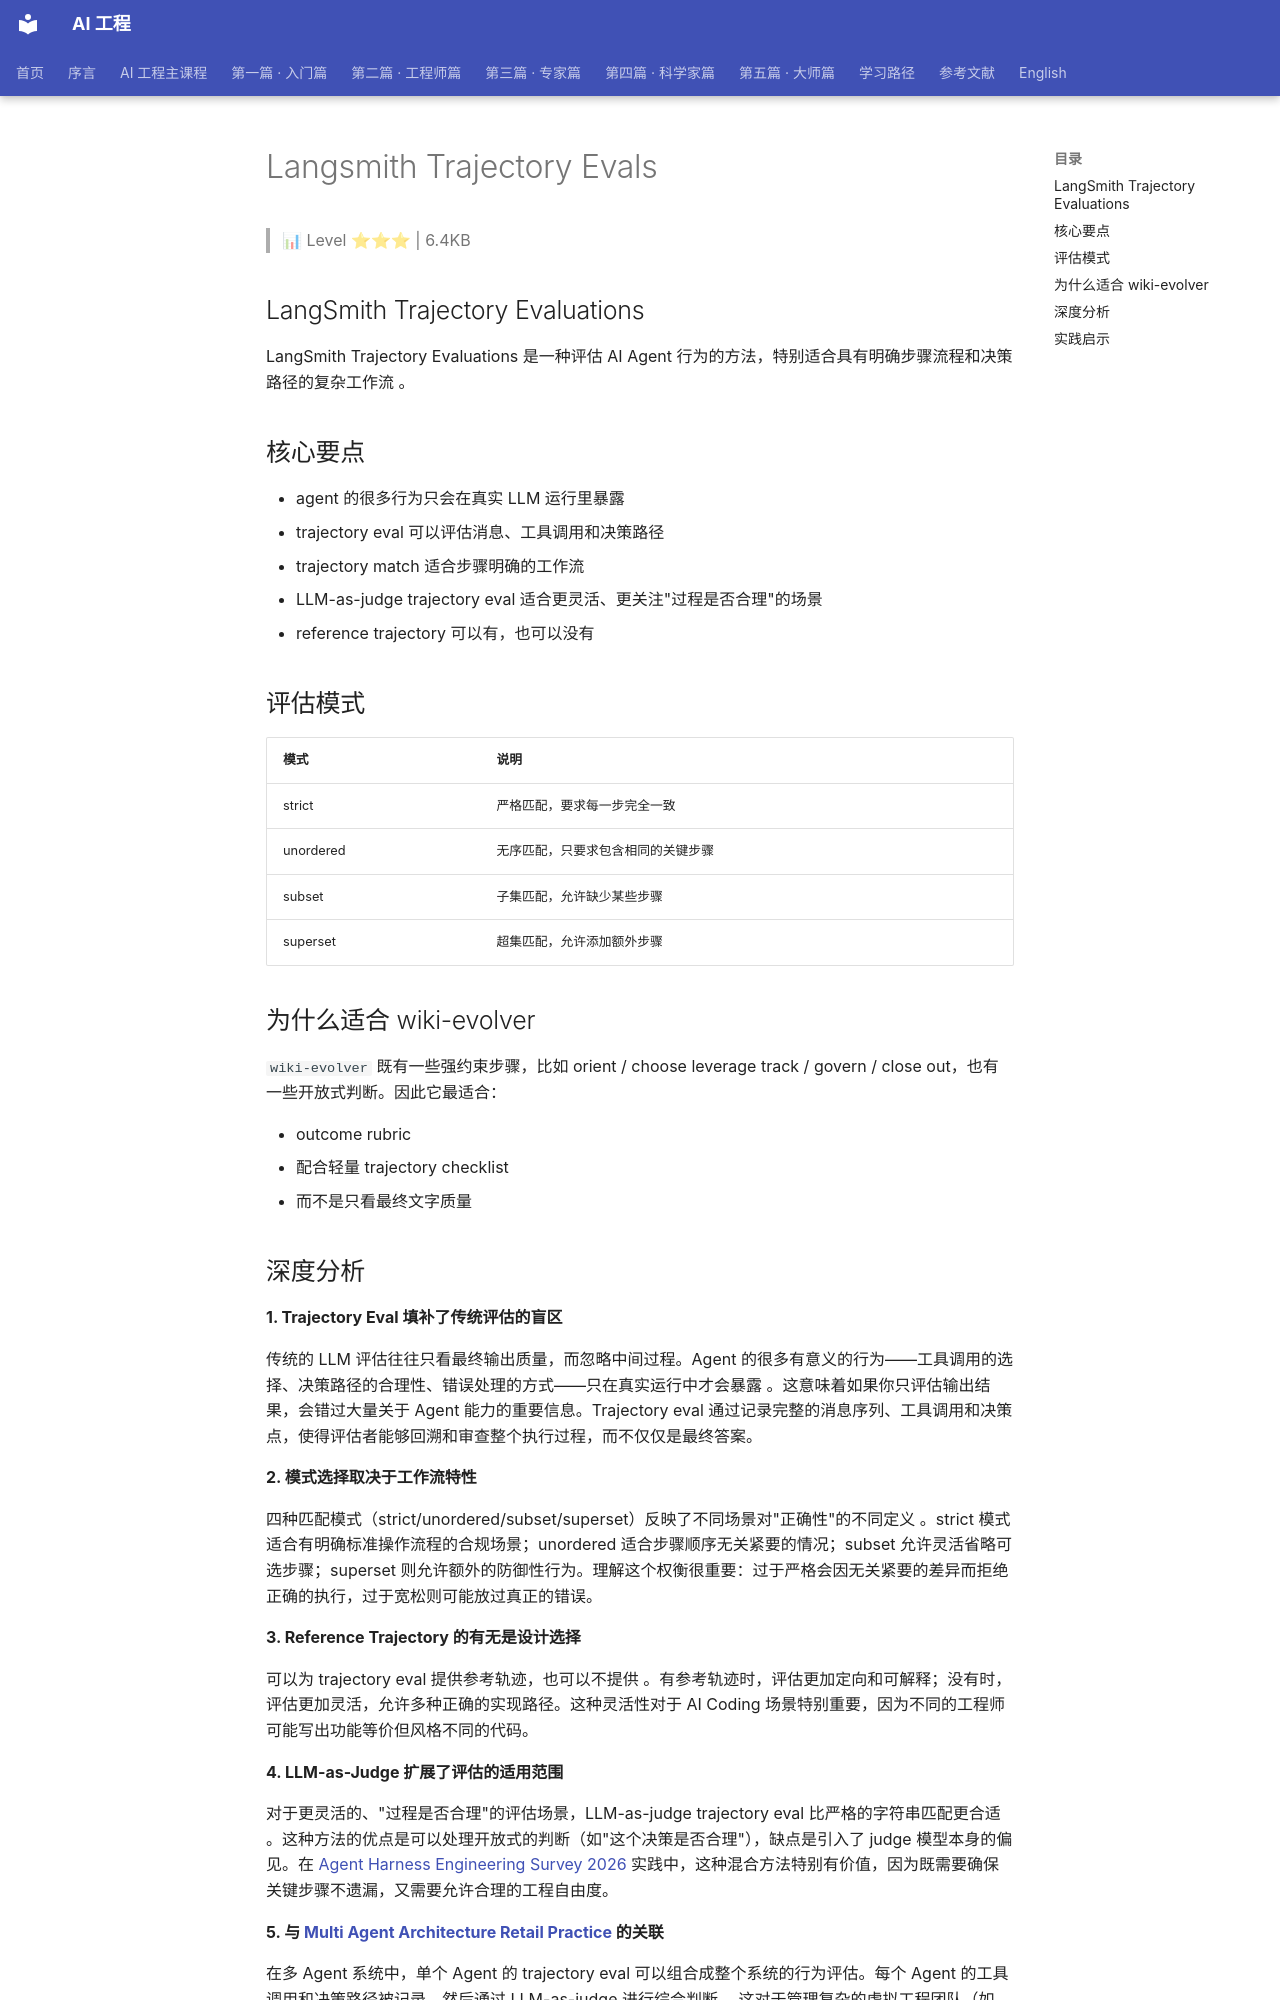

repository: QianJinGuo/wiki-book · page: ch01/319-langsmith-trajectory-evals.html · generator: mkdocs

# Langsmith Trajectory Evals

> 📊 Level ⭐⭐⭐ | 6.4KB

## LangSmith Trajectory Evaluations

LangSmith Trajectory Evaluations 是一种评估 AI Agent 行为的方法，特别适合具有明确步骤流程和决策路径的复杂工作流 。

## 核心要点

- agent 的很多行为只会在真实 LLM 运行里暴露
- trajectory eval 可以评估消息、工具调用和决策路径
- trajectory match 适合步骤明确的工作流
- LLM-as-judge trajectory eval 适合更灵活、更关注"过程是否合理"的场景
- reference trajectory 可以有，也可以没有

## 评估模式

| 模式 | 说明 |
|------|------|
| strict | 严格匹配，要求每一步完全一致 |
| unordered | 无序匹配，只要求包含相同的关键步骤 |
| subset | 子集匹配，允许缺少某些步骤 |
| superset | 超集匹配，允许添加额外步骤 |

## 为什么适合 wiki-evolver

`wiki-evolver` 既有一些强约束步骤，比如 orient / choose leverage track / govern / close out，也有一些开放式判断。因此它最适合：

- outcome rubric
- 配合轻量 trajectory checklist
- 而不是只看最终文字质量
